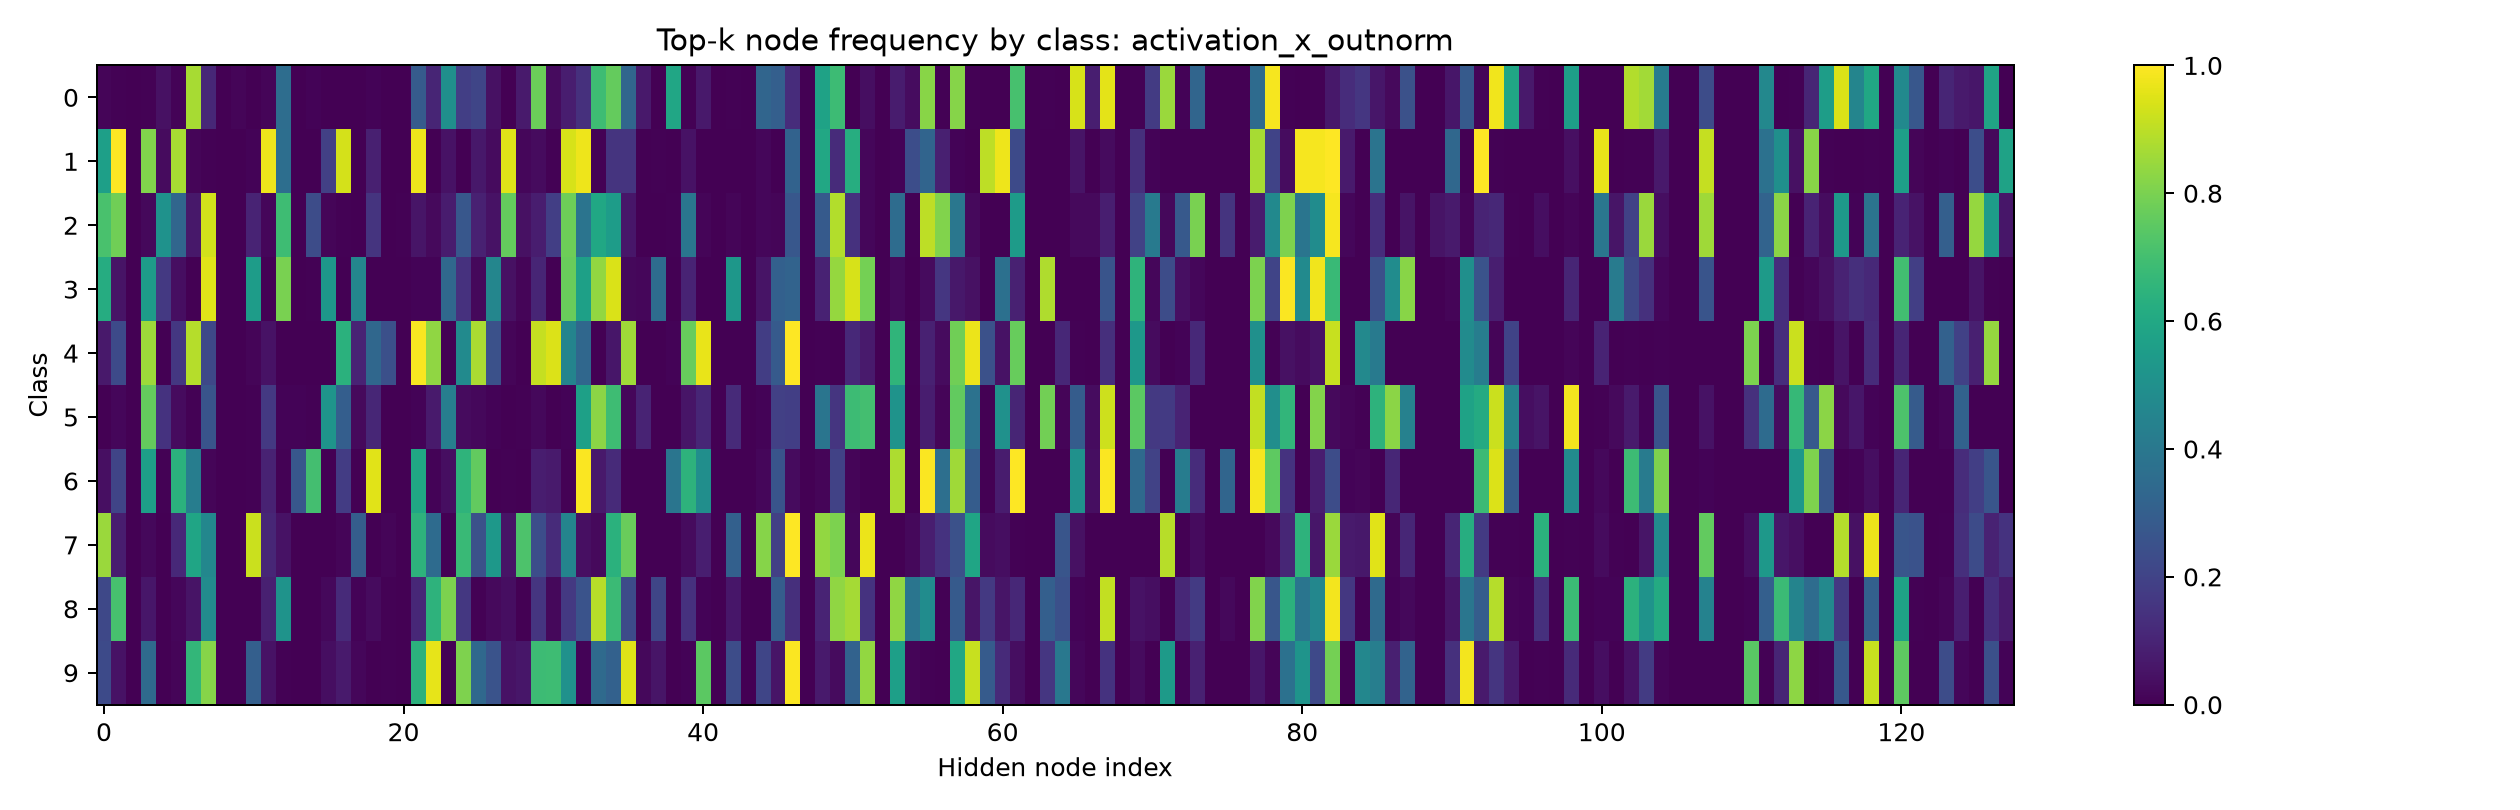

The table this chart was drawn from, first rows:
1.225740648806095123e-02, 7.150153629481792450e-03, 0.000000000000000000e+00, 6.128703244030475616e-03, 4.494382068514823914e-02, 1.021450478583574295e-02, 8.672114610671997070e-01, 1.123595535755157471e-01, 0.000000000000000000e+00, 1.327885687351226807e-02, 3.064351622015237808e-03, 1.327885687351226807e-02, 3.585291206836700439e-01, 0.000000000000000000e+00, 8.171604014933109283e-03, 0.000000000000000000e+00, 0.000000000000000000e+00, 0.000000000000000000e+00, 9.193054400384426117e-03, 0.000000000000000000e+00, 0.000000000000000000e+00, 2.870275974273681641e-01, 1.052094027400016785e-01, 4.974463880062103271e-01
5.651408433914184570e-01, 9.991196990013122559e-01, 0.000000000000000000e+00, 8.116196990013122559e-01, 3.080985881388187408e-02, 8.688380122184753418e-01, 1.232394389808177948e-02, 7.042253389954566956e-03, 0.000000000000000000e+00, 0.000000000000000000e+00, 1.144366152584552765e-02, 9.727112650871276855e-01, 3.609154820442199707e-01, 0.000000000000000000e+00, 0.000000000000000000e+00, 1.910211294889450073e-01, 9.339788556098937988e-01, 8.802816737443208694e-04, 8.978872746229171753e-02, 8.802816737443208694e-04, 0.000000000000000000e+00, 9.727112650871276855e-01, 2.640845021232962608e-03, 4.929577559232711792e-02
7.142857313156127930e-01, 7.818003892898559570e-01, 0.000000000000000000e+00, 2.250489220023155212e-02, 5.097847580909729004e-01, 3.287671208381652832e-01, 6.262230873107910156e-02, 9.315068721771240234e-01, 0.000000000000000000e+00, 9.784735739231109619e-04, 1.007827818393707275e-01, 1.565557718276977539e-02, 6.908023357391357422e-01, 0.000000000000000000e+00, 2.309197634458541870e-01, 1.272015646100044250e-02, 5.870841443538665771e-03, 2.935420721769332886e-03, 1.497064530849456787e-01, 9.784735739231109619e-04, 5.870841443538665771e-03, 5.772994086146354675e-02, 2.446183934807777405e-02, 7.632093876600265503e-02
6.195995807647705078e-01, 5.374077707529067993e-02, 0.000000000000000000e+00, 5.489989519119262695e-01, 1.643835604190826416e-01, 3.793466836214065552e-02, 1.053740736097097397e-03, 9.536353945732116699e-01, 0.000000000000000000e+00, 0.000000000000000000e+00, 5.532138943672180176e-01, 7.376185152679681778e-03, 7.987354993820190430e-01, 0.000000000000000000e+00, 4.214962944388389587e-03, 5.289778709411621094e-01, 3.161222208291292191e-03, 4.604847133159637451e-01, 3.161222208291292191e-03, 3.161222208291292191e-03, 0.000000000000000000e+00, 1.159114763140678406e-02, 8.429925888776779175e-03, 3.382507860660552979e-01
6.735751777887344360e-02, 2.248704731464385986e-01, 0.000000000000000000e+00, 8.528497815132141113e-01, 0.000000000000000000e+00, 1.616580337285995483e-01, 8.901554942131042480e-01, 2.165803164243698120e-01, 0.000000000000000000e+00, 2.072538947686553001e-03, 1.554404199123382568e-02, 4.870466515421867371e-02, 0.000000000000000000e+00, 0.000000000000000000e+00, 2.072538947686553001e-03, 1.036269473843276501e-03, 6.393782496452331543e-01, 9.948186576366424561e-02, 3.326424956321716309e-01, 2.424870580434799194e-01, 0.000000000000000000e+00, 9.906736016273498535e-01, 8.341969251632690430e-01, 0.000000000000000000e+00
1.154734403826296329e-03, 1.732101663947105408e-02, 0.000000000000000000e+00, 7.632794380187988281e-01, 1.466512680053710938e-01, 2.886836044490337372e-02, 4.618937615305185318e-03, 2.609699666500091553e-01, 0.000000000000000000e+00, 0.000000000000000000e+00, 5.773671902716159821e-03, 1.651270240545272827e-01, 8.083140477538108826e-03, 1.039260998368263245e-02, 4.618937615305185318e-03, 5.184757709503173828e-01, 2.990761995315551758e-01, 2.655889093875885010e-02, 1.085450351238250732e-01, 0.000000000000000000e+00, 0.000000000000000000e+00, 1.039260998368263245e-02, 7.274826616048812866e-02, 4.260970056056976318e-01
3.957528993487358093e-02, 2.065636962652206421e-01, 0.000000000000000000e+00, 5.637065768241882324e-01, 7.722007576376199722e-03, 6.399613618850708008e-01, 4.227799177169799805e-01, 1.254826225340366364e-02, 0.000000000000000000e+00, 0.000000000000000000e+00, 7.722007576376199722e-03, 9.555984288454055786e-02, 4.826254677027463913e-03, 2.731660306453704834e-01, 7.007721662521362305e-01, 9.652509470470249653e-04, 1.795366704463958740e-01, 0.000000000000000000e+00, 9.536679387092590332e-01, 2.895752899348735809e-03, 0.000000000000000000e+00, 5.974903106689453125e-01, 8.687258698046207428e-03, 3.667953610420227051e-02
8.514285683631896973e-01, 8.190476149320602417e-02, 0.000000000000000000e+00, 1.999999955296516418e-02, 0.000000000000000000e+00, 1.133333295583724976e-01, 5.885714292526245117e-01, 4.609523713588714600e-01, 0.000000000000000000e+00, 0.000000000000000000e+00, 9.190475940704345703e-01, 1.085714250802993774e-01, 4.761904850602149963e-02, 0.000000000000000000e+00, 0.000000000000000000e+00, 0.000000000000000000e+00, 1.238095201551914215e-02, 2.961904704570770264e-01, 9.523809421807527542e-04, 1.333333365619182587e-02, 0.000000000000000000e+00, 6.447619199752807617e-01, 3.504761755466461182e-01, 1.904761884361505508e-03
2.180376648902893066e-01, 7.086223959922790527e-01, 0.000000000000000000e+00, 6.243805959820747375e-02, 1.982160611078143120e-03, 1.883052662014961243e-02, 5.153617635369300842e-02, 4.826561212539672852e-01, 0.000000000000000000e+00, 0.000000000000000000e+00, 1.982160611078143120e-03, 8.622398972511291504e-02, 5.133795738220214844e-01, 0.000000000000000000e+00, 0.000000000000000000e+00, 1.982160657644271851e-02, 1.209117993712425232e-01, 9.910803288221359253e-03, 3.072348982095718384e-02, 3.964321222156286240e-03, 0.000000000000000000e+00, 1.129831522703170776e-01, 6.451932787895202637e-01, 8.017839789390563965e-01
2.226720750331878662e-01, 5.060729011893272400e-02, 0.000000000000000000e+00, 3.451417088508605957e-01, 0.000000000000000000e+00, 1.417004130780696869e-02, 6.639676094055175781e-01, 8.178138136863708496e-01, 0.000000000000000000e+00, 1.012145774438977242e-03, 3.046558797359466553e-01, 4.959514364600181580e-02, 6.072874646633863449e-03, 0.000000000000000000e+00, 3.036437323316931725e-03, 3.744939342141151428e-02, 7.186234742403030396e-02, 1.821862347424030304e-02, 1.012145774438977242e-03, 6.072874646633863449e-03, 0.000000000000000000e+00, 6.406883001327514648e-01, 9.635627865791320801e-01, 5.060728639364242554e-03
